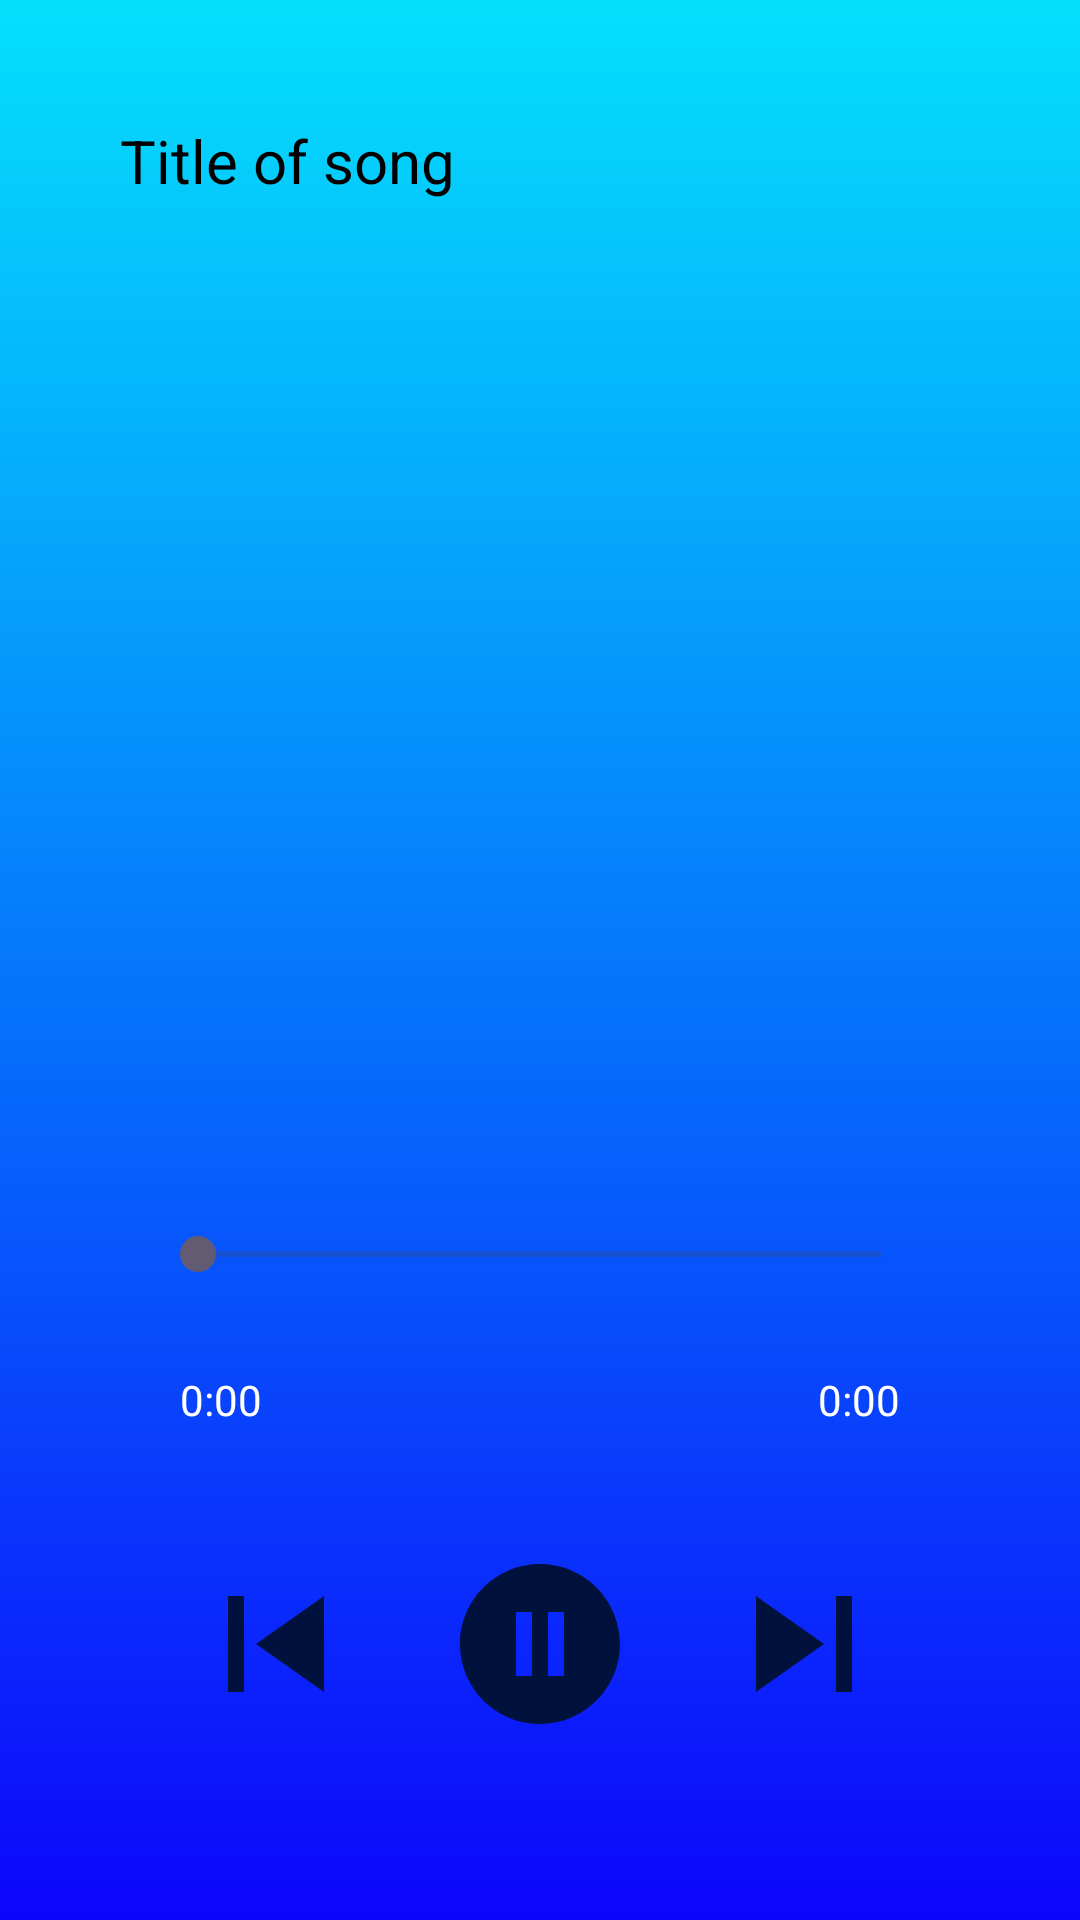

Here is an Android app screen rendered from its layout file. Give the layout XML and the strings, colors and styles it references.
<!-- AndroidManifest.xml: application theme Theme.MojProjekat -->
<!-- res/layout/activity_music_player.xml -->
<?xml version="1.0" encoding="utf-8"?>
<RelativeLayout xmlns:android="http://schemas.android.com/apk/res/android"
    xmlns:app="http://schemas.android.com/apk/res-auto"
    xmlns:tools="http://schemas.android.com/tools"
    android:layout_width="match_parent"
    android:layout_height="match_parent"
    android:background="@drawable/regist_bckrnd"
    tools:context=".MusicPlayerActivity">

    <TextView
        android:id="@+id/songTitle"
        android:layout_width="match_parent"
        android:layout_height="wrap_content"
        android:layout_centerHorizontal="true"
        android:layout_marginStart="20dp"
        android:layout_marginTop="20dp"
        android:layout_marginEnd="20dp"
        android:layout_marginBottom="20dp"
        android:ellipsize="marquee"
        android:padding="20dp"
        android:singleLine="true"
        android:text="Title of song"
        android:textColor="@color/black"
        android:textSize="20dp"></TextView>

    <ImageView
        android:id="@+id/logo"
        android:layout_width="240dp"
        android:layout_height="240dp"
        android:layout_above="@id/controls"
        android:layout_centerHorizontal="true"
        android:padding="20dp"
        android:src="@drawable/logo"></ImageView>

    <RelativeLayout
        android:id="@+id/controls"
        android:layout_width="match_parent"
        android:layout_height="wrap_content"
        android:layout_alignParentBottom="true"
        android:padding="40dp">

        <SeekBar
            android:id="@+id/seekbar"
            android:layout_width="match_parent"
            android:layout_height="wrap_content"
            android:layout_margin="10dp"
            android:backgroundTint="@color/white"></SeekBar>

        <TextView
            android:id="@+id/current_time"
            android:layout_width="wrap_content"
            android:layout_height="wrap_content"
            android:layout_below="@id/seekbar"
            android:layout_alignParentStart="true"
            android:layout_margin="20dp"
            android:text="0:00"
            android:textColor="@color/white"></TextView>

        <TextView
            android:id="@+id/total_time"
            android:layout_width="wrap_content"
            android:layout_height="wrap_content"
            android:layout_alignParentEnd="true"
            android:layout_margin="20dp"
            android:text="0:00"
            android:layout_below="@id/seekbar"
            android:textColor="@color/white"></TextView>
        <RelativeLayout
            android:layout_width="match_parent"
            android:layout_height="wrap_content"
            android:layout_below="@id/total_time"
            android:padding="20dp">
            <ImageView
                android:layout_width="wrap_content"
                android:layout_height="wrap_content"
                android:src="@drawable/baseline_skip_previous_24"
                android:layout_centerVertical="true"
                android:layout_alignParentStart="true"
                android:id="@+id/previous"></ImageView>
            <ImageView
                android:layout_width="wrap_content"
                android:layout_height="wrap_content"
                android:src="@drawable/baseline_skip_next_24"
                android:layout_centerVertical="true"
                android:layout_alignParentEnd="true"
                android:id="@+id/next"></ImageView>

            <ImageView
                android:id="@+id/pause_play"
                android:layout_width="wrap_content"
                android:layout_height="wrap_content"
                android:layout_centerInParent="true"
                android:src="@drawable/baseline_pause_circle_24"></ImageView>
        </RelativeLayout>
    </RelativeLayout>

</RelativeLayout>
<!-- resources referenced by this layout -->
<resources>
  <color name="black">#FF000000</color>
  <color name="white">#FFFFFFFF</color>
  <!-- drawable baseline_pause_circle_24 (drawable) -->
  <vector android:height="64dp" android:tint="#01113E"
      android:viewportHeight="24" android:viewportWidth="24"
      android:width="64dp" xmlns:android="http://schemas.android.com/apk/res/android">
      <path android:fillColor="@android:color/white" android:pathData="M12,2C6.48,2 2,6.48 2,12s4.48,10 10,10s10,-4.48 10,-10S17.52,2 12,2zM11,16H9V8h2V16zM15,16h-2V8h2V16z"/>
  </vector>
  <!-- drawable baseline_skip_next_24 (drawable) -->
  <vector android:height="64dp" android:tint="#01113E"
      android:viewportHeight="24" android:viewportWidth="24"
      android:width="64dp" xmlns:android="http://schemas.android.com/apk/res/android">
      <path android:fillColor="@android:color/white" android:pathData="M6,18l8.5,-6L6,6v12zM16,6v12h2V6h-2z"/>
  </vector>
  <!-- drawable baseline_skip_previous_24 (drawable) -->
  <vector android:height="64dp" android:tint="#01113E"
      android:viewportHeight="24" android:viewportWidth="24"
      android:width="64dp" xmlns:android="http://schemas.android.com/apk/res/android">
      <path android:fillColor="@android:color/white" android:pathData="M6,6h2v12L6,18zM9.5,12l8.5,6L18,6z"/>
  </vector>
  <!-- drawable regist_bckrnd (drawable) -->
  <?xml version="1.0" encoding="utf-8"?>
  <shape xmlns:android="http://schemas.android.com/apk/res/android" android:shape="rectangle" >
  
      <gradient
          android:angle="90"
          android:endColor="#05e0fc"
          android:centerColor="#0578fc"
          android:startColor="#0d05fc"
          android:type="linear" />
  
      <corners
          android:radius="0dp"/>
  
  </shape>
  <style name="Theme.MojProjekat" parent="Base.Theme.MojProjekat" />
  <style name="Base.Theme.MojProjekat" parent="Theme.Material3.DayNight.NoActionBar">
          
          
      </style>
</resources>
